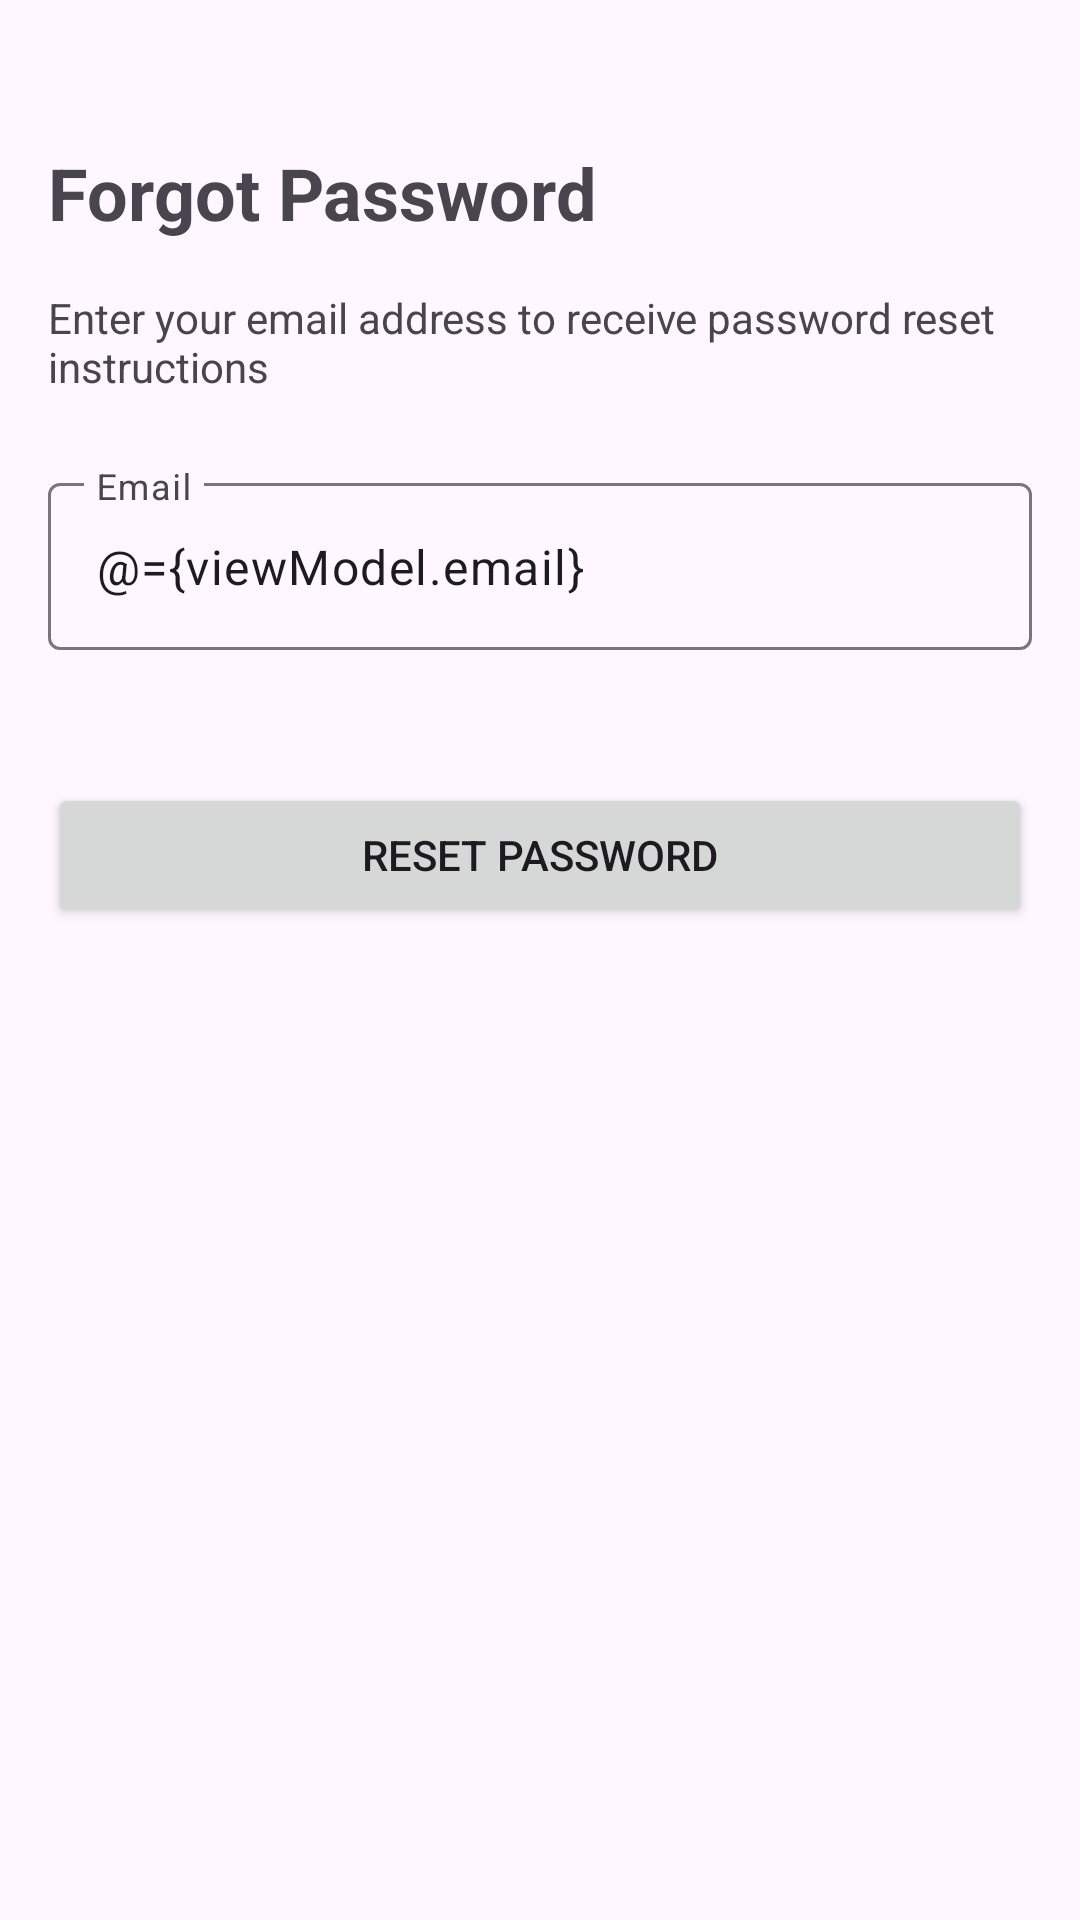

The Android layout XML behind this screen, and the referenced resources:
<!-- AndroidManifest.xml: application theme Theme.GoPayWallet -->
<!-- res/layout/activity_forgot_password.xml -->
<?xml version="1.0" encoding="utf-8"?>
<layout xmlns:android="http://schemas.android.com/apk/res/android"
    xmlns:app="http://schemas.android.com/apk/res-auto">

    <data>
        <variable
            name="viewModel"
            type="com.example.gopaywallet.ui.auth.ForgotPasswordViewModel" />
    </data>

    <LinearLayout
        android:layout_width="match_parent"
        android:layout_height="match_parent"
        android:orientation="vertical"
        android:padding="16dp">

        <TextView
            android:layout_width="match_parent"
            android:layout_height="wrap_content"
            android:layout_marginTop="32dp"
            android:text="Forgot Password"
            android:textSize="24sp"
            android:textStyle="bold" />

        <TextView
            android:layout_width="match_parent"
            android:layout_height="wrap_content"
            android:layout_marginTop="16dp"
            android:text="Enter your email address to receive password reset instructions" />

        <com.google.android.material.textfield.TextInputLayout
            android:id="@+id/emailLayout"
            android:layout_width="match_parent"
            android:layout_height="wrap_content"
            android:layout_marginTop="24dp"
            app:errorEnabled="true">

            <com.google.android.material.textfield.TextInputEditText
                android:id="@+id/etEmail"
                android:layout_width="match_parent"
                android:layout_height="wrap_content"
                android:hint="Email"
                android:inputType="textEmailAddress"
                android:text="@={viewModel.email}" />
        </com.google.android.material.textfield.TextInputLayout>

        <Button
            android:id="@+id/btnResetPassword"
            android:layout_width="match_parent"
            android:layout_height="wrap_content"
            android:layout_marginTop="24dp"
            android:text="Reset Password" />

        <ProgressBar
            android:id="@+id/progressBar"
            android:layout_width="wrap_content"
            android:layout_height="wrap_content"
            android:layout_gravity="center"
            android:layout_marginTop="16dp"
            android:visibility="gone" />
    </LinearLayout>
</layout>
<!-- resources referenced by this layout -->
<resources>
  <style name="Theme.GoPayWallet" parent="Base.Theme.GoPayWallet" />
  <style name="Base.Theme.GoPayWallet" parent="Theme.Material3.DayNight.NoActionBar">
          <item name="windowActionBar">false</item>
          <item name="windowNoTitle">true</item>
          <item name="android:statusBarColor">@android:color/transparent</item>
          
          
      </style>
</resources>
